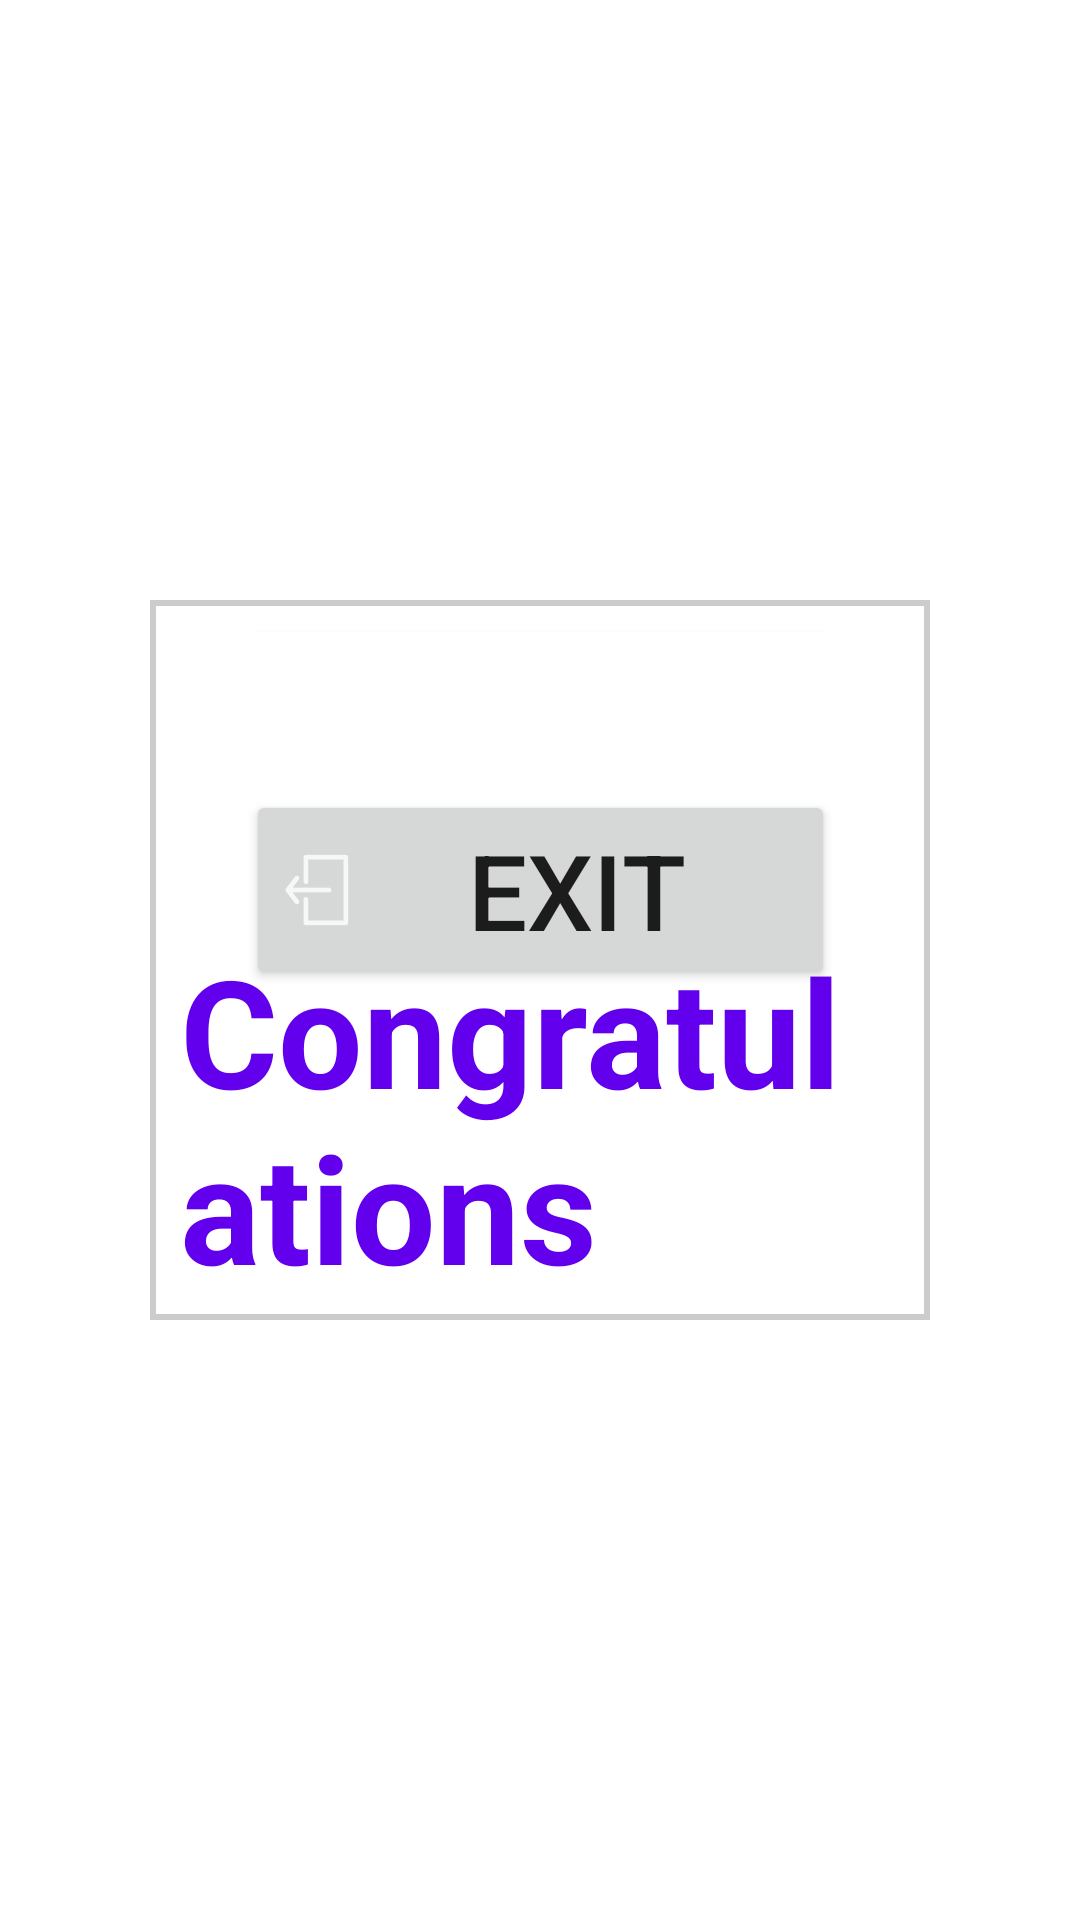

Here is an Android app screen rendered from its layout file. Give the layout XML and the strings, colors and styles it references.
<!-- AndroidManifest.xml: application theme Theme.KIT305_Ass2 -->
<!-- res/layout/activity_hold_exercise_end_game_screen.xml -->
<?xml version="1.0" encoding="utf-8"?>
<androidx.constraintlayout.widget.ConstraintLayout xmlns:android="http://schemas.android.com/apk/res/android"
    xmlns:app="http://schemas.android.com/apk/res-auto"
    xmlns:tools="http://schemas.android.com/tools"
    android:layout_width="match_parent"
    android:layout_height="match_parent"
    tools:context=".data.HoldExerciseEndGameScreen">

    <androidx.constraintlayout.widget.ConstraintLayout
        android:id="@+id/containerConstraintLayout"
        android:layout_width="match_parent"
        android:layout_height="match_parent"
        android:layout_marginStart="@dimen/view_left_right_margin"
        android:layout_marginTop="200dp"
        android:layout_marginEnd="@dimen/view_left_right_margin"
        android:layout_marginBottom="200dp"
        android:background="@drawable/custom_border"
        app:layout_constraintBottom_toBottomOf="parent"
        app:layout_constraintEnd_toEndOf="parent"
        app:layout_constraintStart_toStartOf="parent"
        app:layout_constraintTop_toTopOf="parent">

        <TextView
            android:id="@+id/congratsTextView"
            android:layout_width="wrap_content"
            android:layout_height="wrap_content"
            android:layout_marginTop="100dp"
            android:text="Congratulations"
            android:textColor="@color/purple_500"
            android:textSize="@dimen/heading_textsize"
            android:textStyle="bold"
            app:layout_constraintEnd_toEndOf="parent"
            app:layout_constraintStart_toStartOf="parent"
            app:layout_constraintTop_toTopOf="parent" />

        <Button
            android:id="@+id/restartBtn"
            android:layout_width="wrap_content"
            android:layout_height="wrap_content"
            android:layout_marginBottom="50dp"
            android:drawableLeft="@drawable/ic_restart_icon"
            android:text="Restart"
            android:textSize="@dimen/sub_heading_textsize"
            app:layout_constraintBottom_toTopOf="@+id/exitBtn"
            app:layout_constraintEnd_toEndOf="parent"
            app:layout_constraintStart_toStartOf="parent" />

        <Button
            android:id="@+id/exitBtn"
            android:layout_width="0dp"
            android:layout_height="wrap_content"
            android:layout_marginBottom="100dp"
            android:drawableLeft="@drawable/ic_exit_icon"
            android:text="Exit"
            android:textSize="@dimen/sub_heading_textsize"
            app:layout_constraintBottom_toBottomOf="parent"
            app:layout_constraintEnd_toEndOf="@+id/restartBtn"
            app:layout_constraintStart_toStartOf="@+id/restartBtn" />

        <TextView
            android:id="@+id/msgText"
            android:layout_width="wrap_content"
            android:layout_height="wrap_content"
            android:layout_marginStart="50dp"
            android:layout_marginTop="100dp"
            android:layout_marginEnd="50dp"
            android:textColor="@color/black"
            android:textSize="@dimen/sub_heading_textsize"
            app:layout_constraintEnd_toEndOf="parent"
            app:layout_constraintStart_toStartOf="parent"
            app:layout_constraintTop_toBottomOf="@+id/congratsTextView" />

    </androidx.constraintlayout.widget.ConstraintLayout>
</androidx.constraintlayout.widget.ConstraintLayout>
<!-- resources referenced by this layout -->
<resources>
  <dimen name="heading_textsize">50sp</dimen>
  <dimen name="sub_heading_textsize">35sp</dimen>
  <dimen name="view_left_right_margin">50sp</dimen>
  <!-- drawable custom_border (drawable) -->
  <?xml version="1.0" encoding="UTF-8"?>
  <shape xmlns:android="http://schemas.android.com/apk/res/android" android:shape="rectangle">
      <padding android:left="10dp" android:right="10dp" android:top="10dp" android:bottom="10dp"/>
      <stroke android:width="2sp" android:color="#CCCCCC"/>
  </shape>
  <!-- drawable ic_exit_icon: png bitmap (drawable-hdpi, 388 bytes) -->
  <!-- drawable ic_restart_icon: png bitmap (drawable-hdpi, 722 bytes) -->
  <style name="Theme.KIT305_Ass2" parent="Theme.MaterialComponents.DayNight.DarkActionBar">
          
          <item name="colorPrimary">@color/purple_500</item>
          <item name="colorPrimaryVariant">@color/purple_700</item>
          <item name="colorOnPrimary">@color/white</item>
          
          <item name="colorSecondary">@color/teal_200</item>
          <item name="colorSecondaryVariant">@color/teal_700</item>
          <item name="colorOnSecondary">@color/black</item>
          
          <item name="android:statusBarColor" tools:targetApi="l">?attr/colorPrimaryVariant</item>
          
      </style>
  <!-- not gathered from this repository: default colours our renderer supplied (Android Studio template values) -->
  <color name="purple_500">#FF6200EE</color>
  <color name="purple_700">#FF3700B3</color>
  <color name="teal_200">#FF03DAC5</color>
  <color name="teal_700">#FF018786</color>
  <color name="black">#FF000000</color>
  <color name="white">#FFFFFFFF</color>
</resources>
